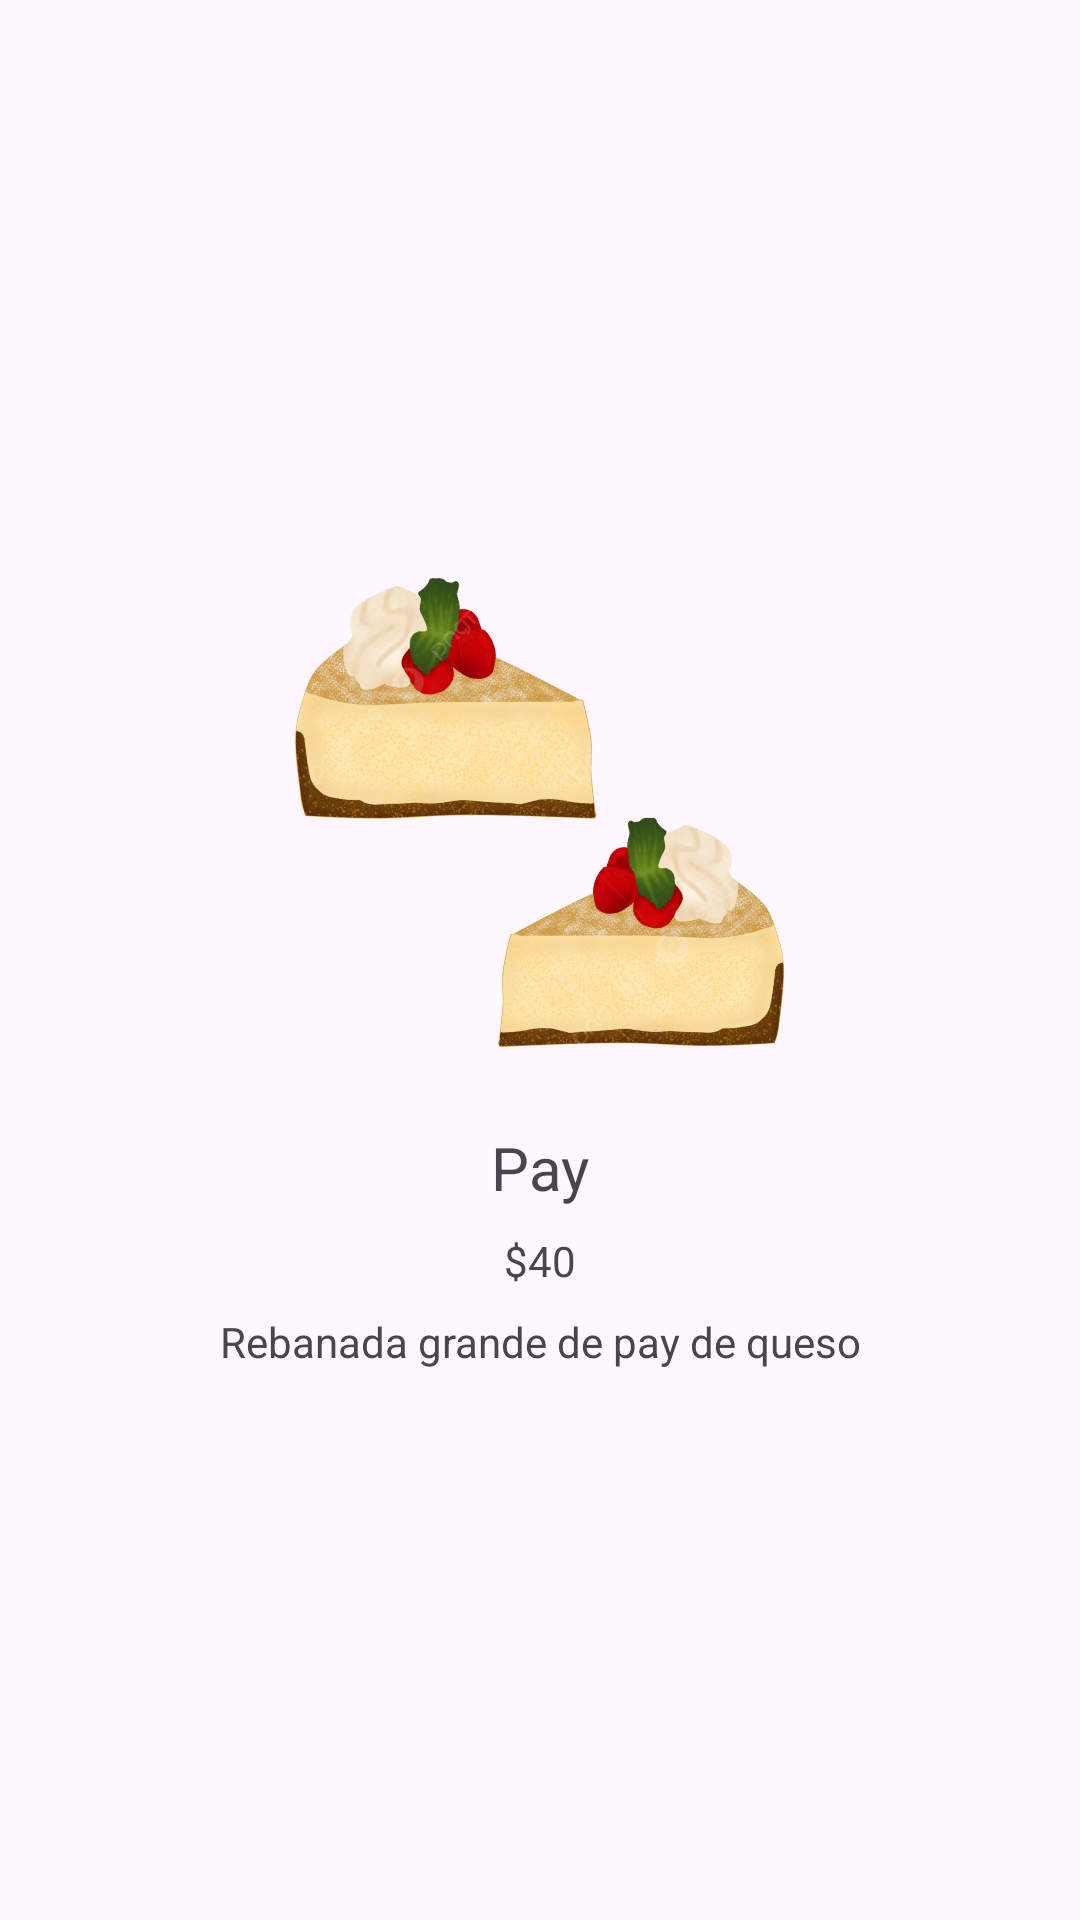

Android layout source for this screen:
<!-- AndroidManifest.xml: application theme Theme.ChilangoGourmetCDMX -->
<!-- res/layout/activity_pay.xml -->
<?xml version="1.0" encoding="utf-8"?>
<androidx.constraintlayout.widget.ConstraintLayout xmlns:android="http://schemas.android.com/apk/res/android"
    xmlns:app="http://schemas.android.com/apk/res-auto"
    xmlns:tools="http://schemas.android.com/tools"
    android:id="@+id/main"
    android:layout_width="match_parent"
    android:layout_height="match_parent"
    tools:context=".Pay">

    <ImageView
        android:id="@+id/imageView"
        android:layout_width="276dp"
        android:layout_height="176dp"
        app:srcCompat="@drawable/pay"
        app:layout_constraintStart_toStartOf="parent"
        app:layout_constraintEnd_toEndOf="parent"
        app:layout_constraintTop_toTopOf="parent"
        app:layout_constraintBottom_toTopOf="@id/textView"
        app:layout_constraintVertical_chainStyle="packed"
        android:layout_marginBottom="8dp"
        />

    <TextView
        android:id="@+id/textView"
        android:layout_width="wrap_content"
        android:layout_height="wrap_content"
        android:text="Pay"
        android:textSize="20sp"
        app:layout_constraintStart_toStartOf="parent"
        app:layout_constraintEnd_toEndOf="parent"
        app:layout_constraintTop_toBottomOf="@id/imageView"
        app:layout_constraintBottom_toTopOf="@id/textView2"
        android:layout_marginTop="8dp"
        />

    <TextView
        android:id="@+id/textView2"
        android:layout_width="wrap_content"
        android:layout_height="wrap_content"
        android:text="$40"
        app:layout_constraintStart_toStartOf="parent"
        app:layout_constraintEnd_toEndOf="parent"
        app:layout_constraintTop_toBottomOf="@id/textView"
        app:layout_constraintBottom_toTopOf="@id/textView3"
        android:layout_marginTop="8dp"
        />

    <TextView
        android:id="@+id/textView3"
        android:layout_width="wrap_content"
        android:layout_height="wrap_content"
        android:text="Rebanada grande de pay de queso"
        app:layout_constraintStart_toStartOf="parent"
        app:layout_constraintEnd_toEndOf="parent"
        app:layout_constraintTop_toBottomOf="@id/textView2"
        app:layout_constraintBottom_toBottomOf="parent"
        android:layout_marginTop="8dp"
        />

</androidx.constraintlayout.widget.ConstraintLayout>
<!-- resources referenced by this layout -->
<resources>
  <!-- drawable pay: png bitmap (drawable, 335585 bytes) -->
  <style name="Theme.ChilangoGourmetCDMX" parent="Base.Theme.ChilangoGourmetCDMX" />
  <style name="Base.Theme.ChilangoGourmetCDMX" parent="Theme.Material3.DayNight.NoActionBar">
          
          
      </style>
</resources>
